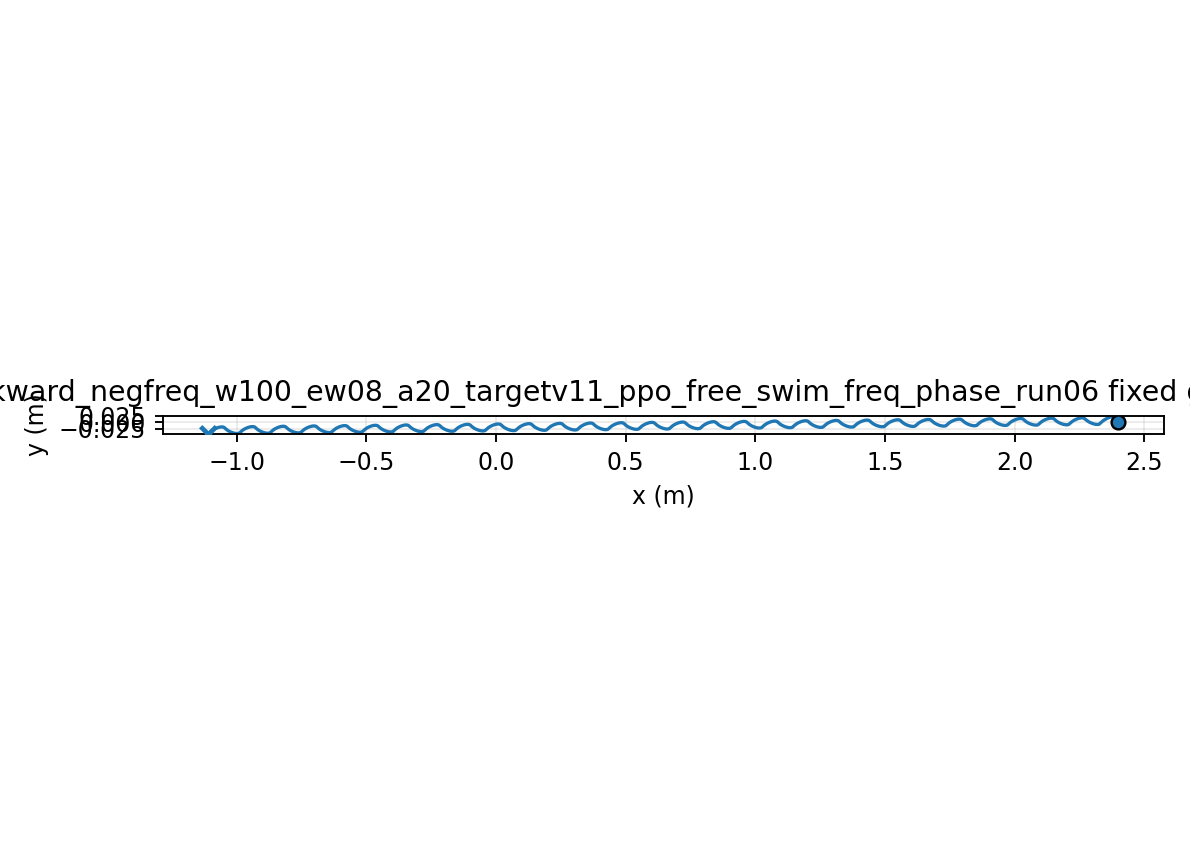

The data file committed next to this chart (first rows):
time, x, y, yaw
1.000000000000000021e-03, 2.399999999799447004e+00, -5.890106493156022083e-06, 7.080151097421030629e-05
2.000000000000000042e-03, 2.399999996065374841e+00, -2.344656081521012680e-05, 2.808748837116548732e-04
3.000000000000000062e-03, 2.399999981675522420e+00, -5.236591424906400505e-05, 6.266461660702913250e-04
4.000000000000000083e-03, 2.399999944492084314e+00, -9.235438375060356364e-05, 1.104416030933847055e-03
5.000000000000000104e-03, 2.399999868367233002e+00, -1.431054247287844028e-04, 1.710367568405639794e-03
6.000000000000000125e-03, 2.399999733661038803e+00, -2.043006883185594091e-04, 2.440574009008726966e-03
7.000000000000000146e-03, 2.399999517763356405e+00, -2.756109736256617815e-04, 3.291006386976998155e-03
8.000000000000000167e-03, 2.399999195614173519e+00, -3.566971723290013330e-04, 4.257541152521203236e-03
9.000000000000001055e-03, 2.399998740223008742e+00, -4.472112033604425108e-04, 5.335967740651816407e-03
1.000000000000000194e-02, 2.399998123192019772e+00, -5.467969365275937577e-04, 6.521996098587953296e-03
1.100000000000000283e-02, 2.399997315217139437e+00, -6.550911017079719123e-04, 7.811264180671189002e-03
1.200000000000000372e-02, 2.399996286568774728e+00, -7.717241821939557767e-04, 9.199345414278902247e-03
1.300000000000000461e-02, 2.399995007549666770e+00, -8.963212902981521069e-04, 1.068175613516381996e-02
1.400000000000000550e-02, 2.399993448932240092e+00, -1.028503024180560388e-03, 1.225396299241372777e-02
1.500000000000000638e-02, 2.399991582367953846e+00, -1.167886304236309680e-03, 1.391139032045006496e-02
1.600000000000000727e-02, 2.399989380767018954e+00, -1.314085187886393502e-03, 1.564942747372314799e-02
1.700000000000000816e-02, 2.399986818640161168e+00, -1.466711661879449569e-03, 1.746343611829522663e-02
1.800000000000000905e-02, 2.399983872404753082e+00, -1.625376411185763814e-03, 1.934875747327335221e-02
1.900000000000000994e-02, 2.399980520663059558e+00, -1.789689563461538402e-03, 2.130071949168553525e-02
2.000000000000001082e-02, 2.399976744458591327e+00, -1.959261408282619854e-03, 2.331464397181352149e-02
2.100000000000001171e-02, 2.399972527486991414e+00, -2.133703091124927731e-03, 2.538585358813028742e-02
2.200000000000001260e-02, 2.399967856273478528e+00, -2.312627281444157301e-03, 2.750967883000927580e-02
2.300000000000001349e-02, 2.399962720316492160e+00, -2.495648814548612204e-03, 2.968146483603309807e-02
2.400000000000001438e-02, 2.399957112198130460e+00, -2.682385307041901257e-03, 3.189657811142986021e-02
2.500000000000001527e-02, 2.399951027662329039e+00, -2.872457745690504272e-03, 3.415041311606642482e-02
2.600000000000001615e-02, 2.399944465661937532e+00, -3.065491049643154220e-03, 3.643839871051673951e-02
2.700000000000001704e-02, 2.399937428376039961e+00, -3.261114605995207860e-03, 3.875600444798295990e-02
2.800000000000001793e-02, 2.399929921199027039e+00, -3.458962778749352651e-03, 4.109874670025962656e-02
2.900000000000001882e-02, 2.399921952703048866e+00, -3.658675391276566824e-03, 4.346219460647571947e-02
3.000000000000001971e-02, 2.399913534575593754e+00, -3.859898182430598901e-03, 4.584197583400649589e-02
3.100000000000002059e-02, 2.399904681534016593e+00, -4.062283236511254891e-03, 4.823378214169492945e-02
3.200000000000002148e-02, 2.399895411218895713e+00, -4.265489387313803338e-03, 5.063337473634223901e-02
3.300000000000002237e-02, 2.399885744068142479e+00, -4.469182596537890628e-03, 5.303658941429857665e-02
3.400000000000002326e-02, 2.399875703173802055e+00, -4.673036306865996359e-03, 5.543934148089115638e-02
3.500000000000002415e-02, 2.399865314123489579e+00, -4.876731770052933346e-03, 5.783763044135127596e-02
3.600000000000002504e-02, 2.399854604828326909e+00, -5.079958351836499908e-03, 6.022754445488684438e-02
3.700000000000002592e-02, 2.399843605328710439e+00, -5.282413815124287204e-03, 6.260526454675811869e-02
3.800000000000002681e-02, 2.399832347545393763e+00, -5.483804587416041265e-03, 6.496706860227417779e-02
3.900000000000002770e-02, 2.399820865107483492e+00, -5.683845990301028550e-03, 6.730933509369166345e-02
4.000000000000002859e-02, 2.399809193169045507e+00, -5.882262446802510869e-03, 6.962854654766484352e-02
4.100000000000002948e-02, 2.399797368227979621e+00, -6.078787664178131323e-03, 7.192129277954996402e-02
4.200000000000003036e-02, 2.399785427908707636e+00, -6.273164799973640626e-03, 7.418427387932177708e-02
4.300000000000003125e-02, 2.399773410750048352e+00, -6.465146605599048080e-03, 7.641430294950957158e-02
4.400000000000003214e-02, 2.399761355992315437e+00, -6.654495549123451426e-03, 7.860830859622650046e-02
4.500000000000003303e-02, 2.399749303364836717e+00, -6.840983917913101564e-03, 8.076333717497895248e-02
4.600000000000003392e-02, 2.399737292875053996e+00, -7.024393901757686187e-03, 8.287655479350232446e-02
4.700000000000003481e-02, 2.399725364600340693e+00, -7.204517657146469745e-03, 8.494524907437944750e-02
4.800000000000003569e-02, 2.399713558483634657e+00, -7.381157353376521790e-03, 8.696683068066156375e-02
4.900000000000003658e-02, 2.399701914133963943e+00, -7.554125201197248174e-03, 8.893883460814216990e-02
5.000000000000003747e-02, 2.399690470632942940e+00, -7.723243464735574104e-03, 9.085892124835223682e-02
5.100000000000003836e-02, 2.399679266348363704e+00, -7.888344457518237096e-03, 9.272487722679891020e-02
5.200000000000003925e-02, 2.399668338756393293e+00, -8.049270523549756362e-03, 9.453461602155167898e-02
5.300000000000004013e-02, 2.399657724275380932e+00, -8.205874004633850749e-03, 9.628617836809760799e-02
5.400000000000004102e-02, 2.399647458119884114e+00, -8.358017194767142222e-03, 9.797773245638569106e-02
5.500000000000004191e-02, 2.399637574175600196e+00, -8.505572273177219866e-03, 9.960757390786594001e-02
5.600000000000004280e-02, 2.399628104697710818e+00, -8.648421214913049049e-03, 1.011741254920879574e-01
5.700000000000004369e-02, 2.399619080232208823e+00, -8.786455744299592752e-03, 1.026759368031277680e-01
5.800000000000004458e-02, 2.399610529490716182e+00, -8.919577255258936965e-03, 1.041116837402261963e-01
5.900000000000004546e-02, 2.399602479388807996e+00, -9.047696714339192869e-03, 1.054801676634773561e-01
6.000000000000004635e-02, 2.399594954889773035e+00, -9.170734528714585831e-03, 1.067803143783217362e-01
... 29,940 more rows
